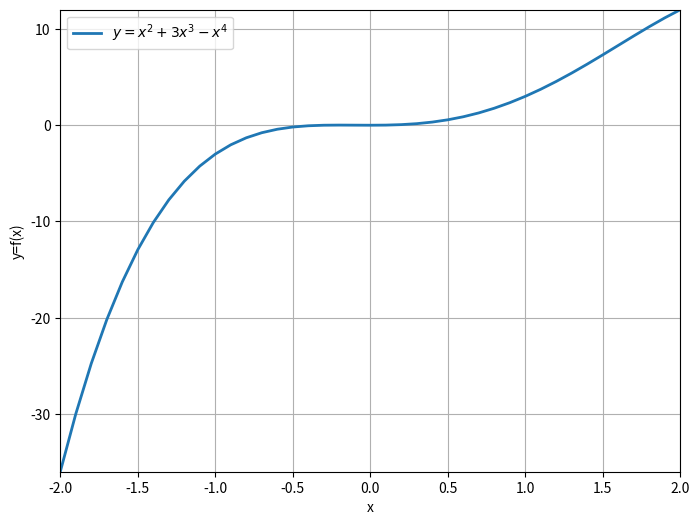
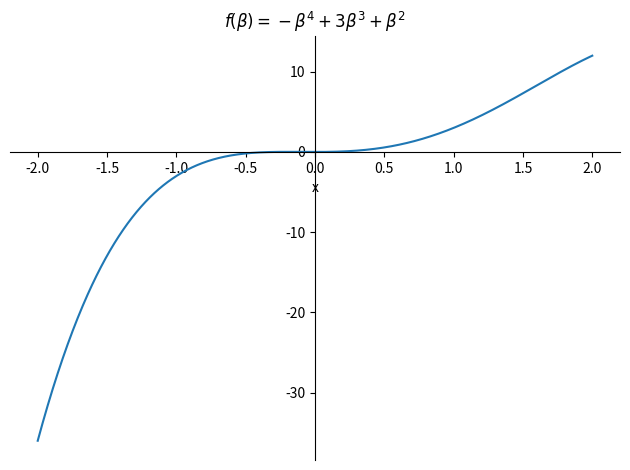

These figures' Python source, in order:
"""CodeChallenge: Math in Python

COURSE: Master calculus 1 using Python: derivatives and applications
SECTION: Functions
LECTURE: CodeChallenge: Math in Python
"""
import numpy as np
import sympy as sym
import matplotlib.pyplot as plt

# Exercise 1: function in numpy

### in numpy

# domain for x
xDomain = [ -2, 2 ]

# grid resolution ("step" parameter)
resolution = .1

# create grid of x-axis values
x = np.arange(xDomain[0], xDomain[1]+resolution, resolution)

# Or:
numSteps = 41
x = np.linspace(xDomain[0], xDomain[1], numSteps)

# function
y = x**2 + 3*x**3 - x**4


# and plot
plt.figure(figsize=(8, 6))
plt.plot(x, y, linewidth=2, label='$y=x^2 + 3x^3 - x^4$')
plt.legend()
plt.grid()
plt.xlim([x[0], x[-1]])
plt.ylim([np.min(y), np.max(y)])
plt.xlabel('x')
plt.ylabel('y=f(x)')
plt.show()

# Exercise 2: in sympy

# create a symbolic variable
s_beta = sym.var('beta')

# define the function
s_y = s_beta**2 + 3*s_beta**3 - s_beta**4

# use sympy's plotting engine
sym.plot(s_y, (s_beta, xDomain[0], xDomain[1]), axis_center='auto',
         title=f'$f(\\beta) = {sym.latex(s_y)}$',
         xlabel='x', ylabel=None)#'$y=f(\\beta)$')

plt.show()

# Exercise 3: convert sympy to numpy

##

# create the function object
fx = sym.lambdify(s_beta, s_y)

# evaluate one x-axis value
fx(2)

# get a list of values in numpy and plot with matplotlib

yy = fx(x)


# and plot
plt.figure(figsize=(8, 6))
plt.plot(x, yy, linewidth=2, label='$y=x^2 + 3x^3 - x^4$')
plt.legend()
plt.grid()
plt.xlim([x[0], x[-1]])
plt.ylim([np.min(yy), np.max(yy)])
plt.xlabel('x')
plt.ylabel('y=f(x)')
plt.show()
